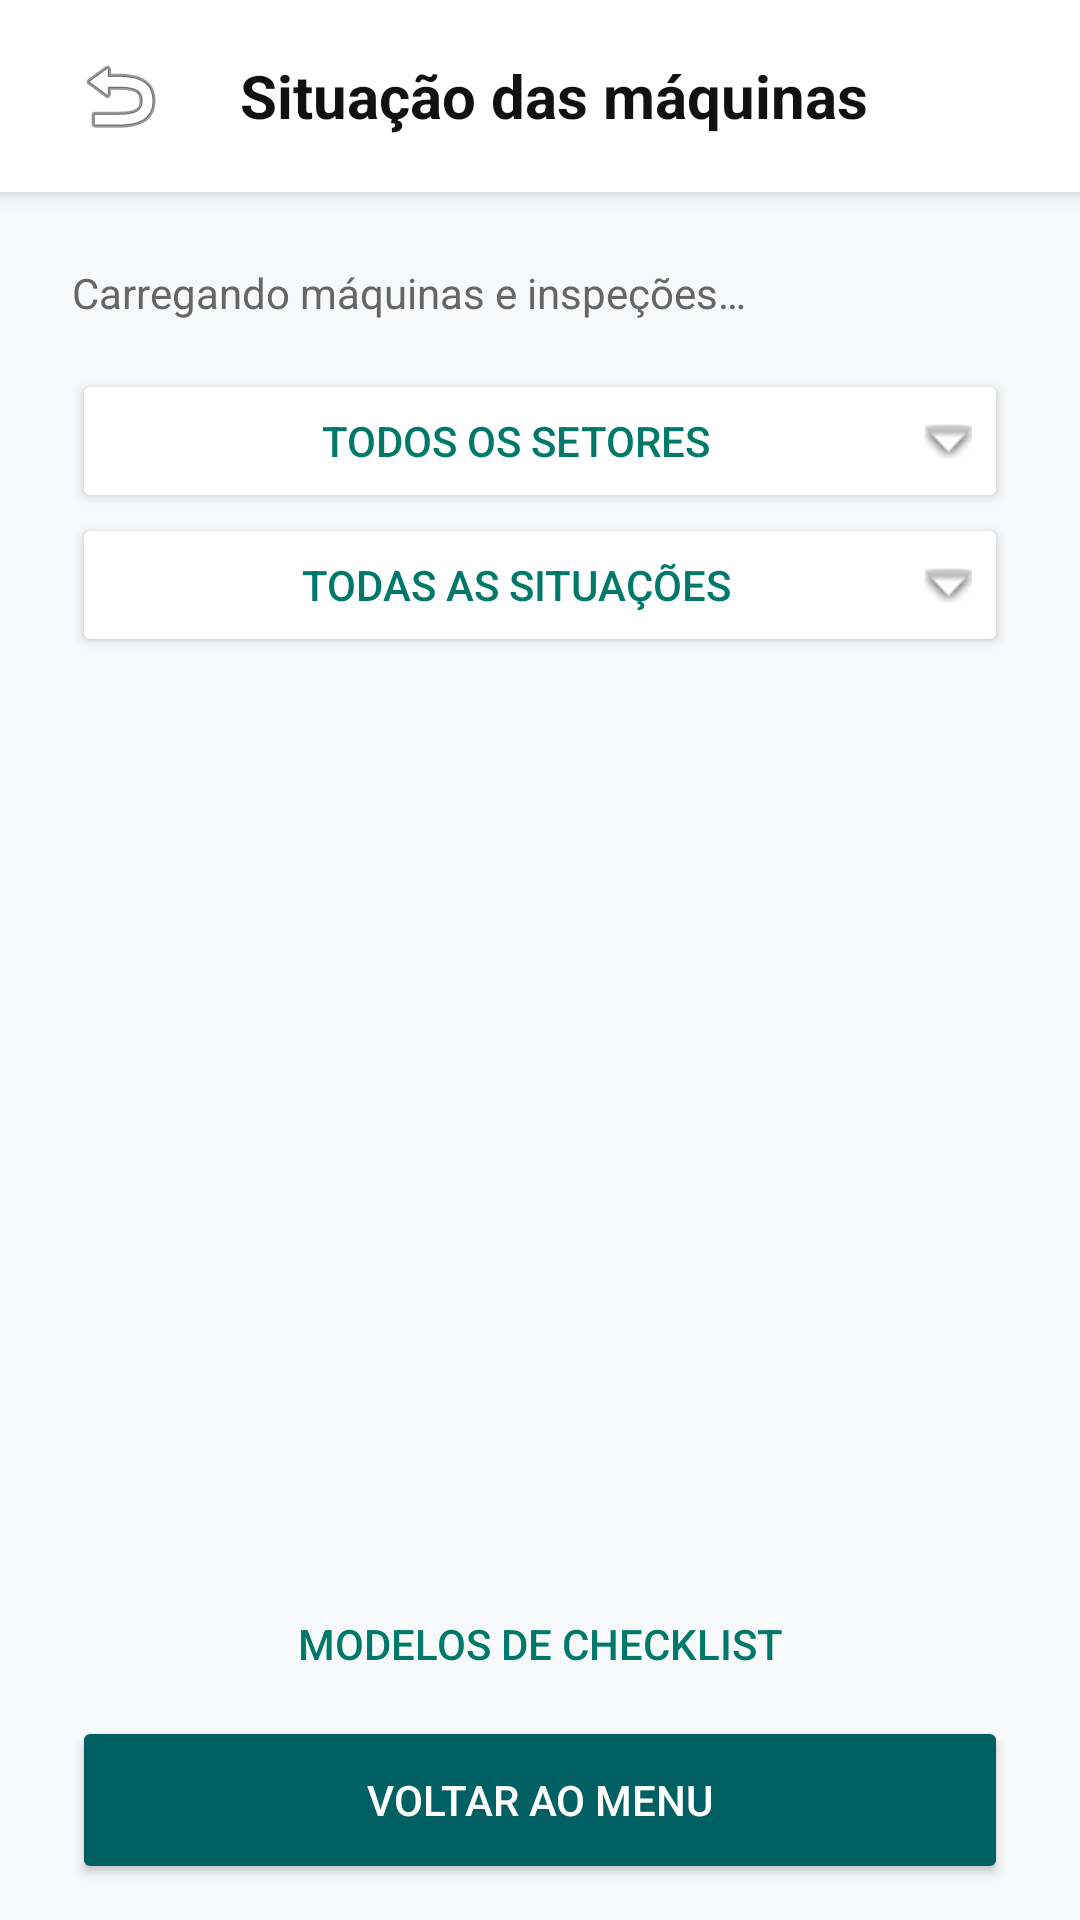

Here is an Android app screen rendered from its layout file. Give the layout XML and the strings, colors and styles it references.
<!-- AndroidManifest.xml: application theme Theme.Inspecta -->
<!-- res/layout/activity_situacao_maquinas.xml -->
<?xml version="1.0" encoding="utf-8"?>
<LinearLayout xmlns:android="http://schemas.android.com/apk/res/android"
    android:id="@+id/raizSituacao" android:layout_width="match_parent" android:layout_height="match_parent"
    android:orientation="vertical" android:background="#F8F9FA">
    <LinearLayout android:layout_width="match_parent" android:layout_height="wrap_content" android:minHeight="64dp"
        android:orientation="horizontal" android:gravity="center_vertical" android:paddingHorizontal="16dp" android:background="#FFFFFF" android:elevation="4dp">
        <ImageButton android:id="@+id/voltarSituacao" android:layout_width="48dp" android:layout_height="48dp"
            android:src="@android:drawable/ic_menu_revert" android:background="?attr/selectableItemBackgroundBorderless" android:contentDescription="Voltar ao menu" />
        <TextView android:layout_width="0dp" android:layout_weight="1" android:layout_height="wrap_content" android:layout_marginStart="16dp"
            android:paddingVertical="12dp" android:text="Situação das máquinas" android:textSize="20sp" android:textStyle="bold" android:textColor="#111111" />
    </LinearLayout>
    <LinearLayout android:layout_width="match_parent" android:layout_height="0dp" android:layout_weight="1" android:orientation="vertical" android:paddingHorizontal="24dp">
        <TextView android:id="@+id/estadoSituacao" android:layout_width="match_parent" android:layout_height="wrap_content" android:layout_marginTop="24dp" android:layout_marginBottom="16dp"
            android:text="Carregando máquinas e inspeções…" android:textSize="14sp" android:textColor="#666666" android:accessibilityLiveRegion="polite" />
        <Button android:id="@+id/filtroSetor" android:layout_width="match_parent" android:layout_height="wrap_content" android:minHeight="48dp"
            android:text="Todos os setores" android:backgroundTint="#FFFFFF" android:textColor="#00796B" android:drawableEnd="@android:drawable/arrow_down_float" />
        <Button android:id="@+id/filtroSituacao" android:layout_width="match_parent" android:layout_height="wrap_content" android:minHeight="48dp"
            android:text="Todas as situações" android:backgroundTint="#FFFFFF" android:textColor="#00796B" android:drawableEnd="@android:drawable/arrow_down_float" />
        <androidx.recyclerview.widget.RecyclerView android:id="@+id/listaSituacao" android:layout_width="match_parent" android:layout_height="0dp" android:layout_weight="1" android:clipToPadding="false" android:paddingVertical="8dp" />
        <Button android:id="@+id/modelosSituacao" android:layout_width="match_parent" android:layout_height="48dp" android:text="Modelos de checklist" android:backgroundTint="#FFFFFF" android:textColor="#00796B" style="?android:attr/borderlessButtonStyle" />
        <Button android:id="@+id/voltarMenuSituacao" android:layout_width="match_parent" android:layout_height="56dp" android:layout_marginBottom="12dp" android:text="Voltar ao menu" android:textColor="#FFFFFF" android:backgroundTint="#006064" />
    </LinearLayout>
</LinearLayout>
<!-- resources referenced by this layout -->
<resources>
  <style name="Theme.Inspecta" parent="Base.Theme.Inspecta" />
  <style name="Base.Theme.Inspecta" parent="Theme.Material3.DayNight.NoActionBar">
          
          
      </style>
</resources>
